Dataset: dataset (GitHub, Sanjay-Raam/IESA-Hackathon). Classes: center defect, cracks, edge defect, no defects, open defect, particles, scratches.

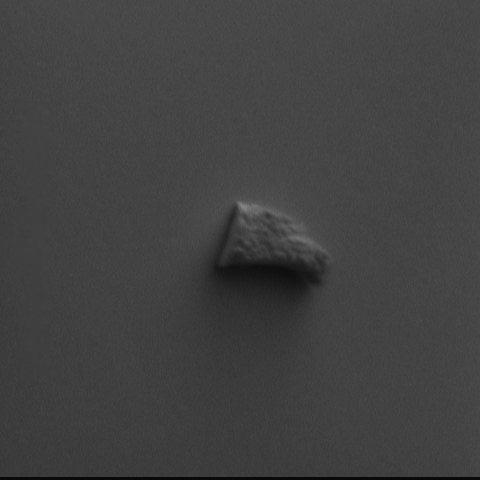
Label: particles

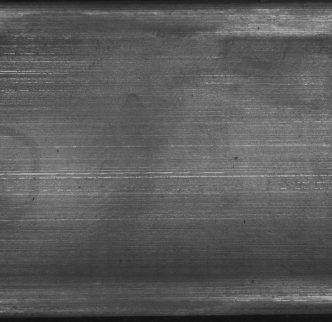
Label: no defects

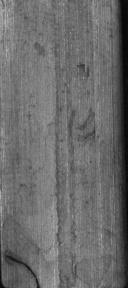
Label: cracks

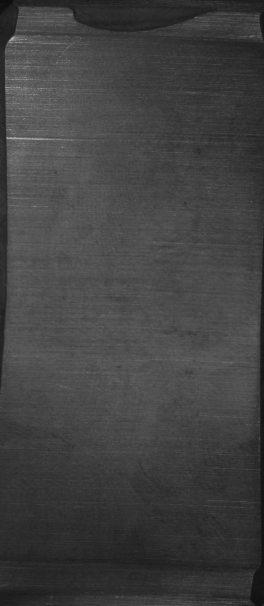
Label: edge defect

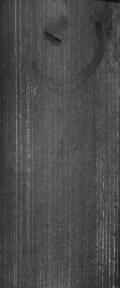
Label: open defect

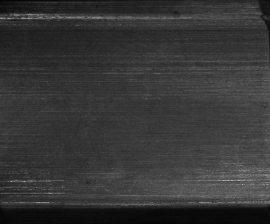
Label: no defects
